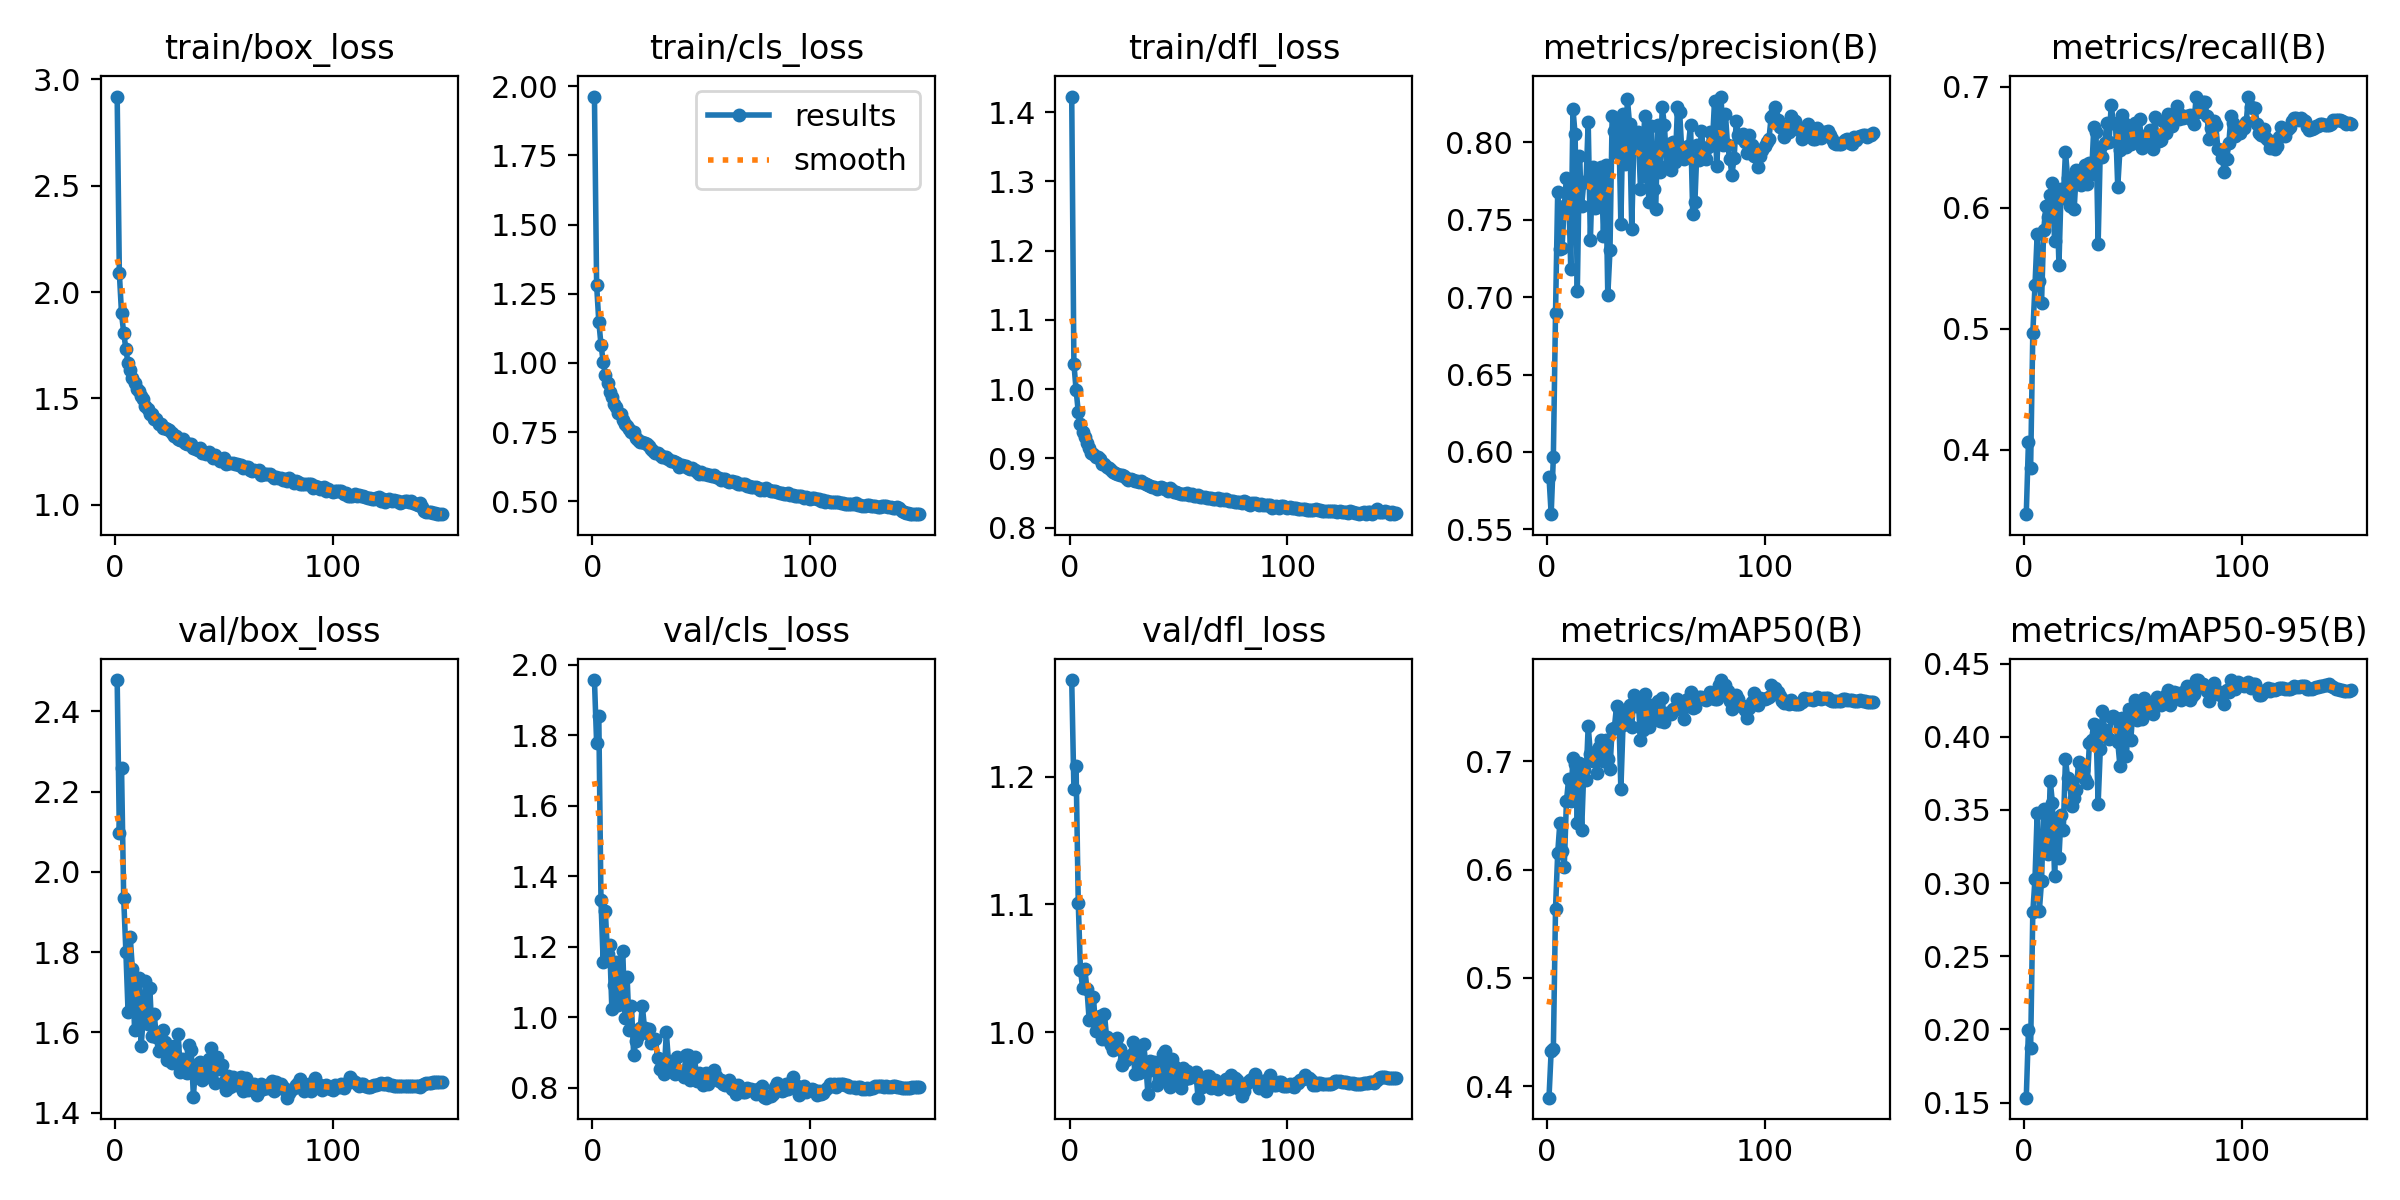

Values plotted in this chart, from the file beside it:
epoch, time, train/box_loss, train/cls_loss, train/dfl_loss, metrics/precision(B), metrics/recall(B), metrics/mAP50(B), metrics/mAP50-95(B), val/box_loss, val/cls_loss, val/dfl_loss, lr/pg0, lr/pg1, lr/pg2
1, 66.59, 2.919, 1.962, 1.423, 0.5839, 0.3468, 0.3896, 0.1534, 2.478, 1.956, 1.276, 0.003323, 0.003323, 0.07009
2, 115.9, 2.089, 1.282, 1.037, 0.5598, 0.4066, 0.4328, 0.1996, 2.098, 1.777, 1.191, 0.006655, 0.006655, 0.04009
3, 164.1, 1.9, 1.15, 0.9991, 0.5966, 0.3852, 0.4344, 0.1872, 2.26, 1.853, 1.208, 0.009985, 0.009985, 0.01009
4, 211.7, 1.808, 1.067, 0.9674, 0.69, 0.4965, 0.5639, 0.2802, 1.934, 1.331, 1.101, 0.00999, 0.00999, 0.00999
5, 259.2, 1.732, 1.005, 0.9493, 0.7683, 0.5358, 0.6153, 0.3029, 1.801, 1.157, 1.049, 0.009983, 0.009983, 0.009983
6, 306.6, 1.665, 0.9572, 0.9385, 0.7314, 0.578, 0.6432, 0.3476, 1.652, 1.3, 1.035, 0.009973, 0.009973, 0.009973
7, 354.6, 1.633, 0.9265, 0.9302, 0.7321, 0.5392, 0.6168, 0.2811, 1.837, 1.18, 1.05, 0.009961, 0.009961, 0.009961
8, 401.9, 1.594, 0.8949, 0.9229, 0.7587, 0.521, 0.6021, 0.3011, 1.758, 1.205, 1.034, 0.009947, 0.009947, 0.009947
9, 449.7, 1.571, 0.8784, 0.9153, 0.7769, 0.5815, 0.6628, 0.3509, 1.607, 1.022, 1.01, 0.009931, 0.009931, 0.009931
10, 497.6, 1.546, 0.8516, 0.9077, 0.7702, 0.6011, 0.6831, 0.3329, 1.666, 1.089, 1.01, 0.009912, 0.009912, 0.009912
11, 545.8, 1.534, 0.8407, 0.9069, 0.718, 0.5926, 0.6631, 0.3196, 1.735, 1.155, 1.028, 0.009892, 0.009892, 0.009892
12, 593.2, 1.51, 0.8197, 0.9025, 0.8216, 0.6105, 0.7031, 0.37, 1.566, 1.033, 1.001, 0.009869, 0.009869, 0.009869
13, 640.9, 1.496, 0.8166, 0.9018, 0.8052, 0.6203, 0.6977, 0.355, 1.638, 1.094, 1.004, 0.009844, 0.009844, 0.009844
14, 688.5, 1.466, 0.7947, 0.8992, 0.7043, 0.5728, 0.6426, 0.3046, 1.728, 1.186, 1.013, 0.009818, 0.009818, 0.009818
15, 735.8, 1.449, 0.7788, 0.8918, 0.7911, 0.6141, 0.6983, 0.3446, 1.621, 0.9984, 0.9944, 0.009789, 0.009789, 0.009789
16, 782.9, 1.429, 0.7705, 0.8924, 0.7593, 0.553, 0.6364, 0.3172, 1.711, 1.114, 1.015, 0.009758, 0.009758, 0.009758
17, 830.4, 1.425, 0.7622, 0.8871, 0.7746, 0.6155, 0.6919, 0.3469, 1.592, 0.9632, 0.9965, 0.009725, 0.009725, 0.009725
18, 877.7, 1.405, 0.7491, 0.8858, 0.7745, 0.608, 0.6828, 0.3364, 1.646, 1.031, 0.9932, 0.00969, 0.00969, 0.00969
19, 924.6, 1.405, 0.7513, 0.8827, 0.8132, 0.6462, 0.7326, 0.3849, 1.588, 0.8931, 0.9903, 0.009652, 0.009652, 0.009652
20, 972.5, 1.379, 0.728, 0.8806, 0.7368, 0.6246, 0.7064, 0.3718, 1.553, 0.931, 0.9861, 0.009613, 0.009613, 0.009613
21, 1020, 1.379, 0.7211, 0.8794, 0.7842, 0.6018, 0.6996, 0.3675, 1.56, 0.9475, 0.9933, 0.009572, 0.009572, 0.009572
22, 1067, 1.362, 0.7143, 0.8777, 0.7579, 0.6234, 0.708, 0.3527, 1.606, 0.9684, 0.9953, 0.009529, 0.009529, 0.009529
23, 1115, 1.36, 0.7133, 0.8757, 0.7585, 0.5993, 0.6889, 0.3582, 1.576, 1.031, 0.9872, 0.009484, 0.009484, 0.009484
24, 1162, 1.357, 0.7106, 0.8761, 0.7806, 0.631, 0.713, 0.3639, 1.532, 0.9676, 0.9746, 0.009437, 0.009437, 0.009437
25, 1210, 1.35, 0.7061, 0.8744, 0.7842, 0.6269, 0.7193, 0.3827, 1.544, 0.9546, 0.9785, 0.009388, 0.009388, 0.009388
26, 1258, 1.338, 0.7009, 0.8723, 0.7398, 0.6189, 0.7003, 0.3812, 1.523, 0.9669, 0.9787, 0.009337, 0.009337, 0.009337
27, 1304, 1.325, 0.6886, 0.8681, 0.7855, 0.63, 0.7198, 0.3774, 1.567, 0.9271, 0.98, 0.009284, 0.009284, 0.009284
28, 1352, 1.325, 0.6834, 0.8701, 0.7012, 0.635, 0.7015, 0.3714, 1.542, 0.9382, 0.9819, 0.009229, 0.009229, 0.009229
29, 1399, 1.308, 0.6752, 0.8682, 0.7302, 0.6198, 0.693, 0.3684, 1.596, 0.9374, 0.9925, 0.009173, 0.009173, 0.009173
30, 1447, 1.305, 0.6755, 0.8673, 0.8168, 0.637, 0.7299, 0.3956, 1.5, 0.8826, 0.9677, 0.009115, 0.009115, 0.009115
31, 1494, 1.309, 0.6687, 0.8669, 0.8075, 0.6281, 0.7303, 0.3981, 1.535, 0.8513, 0.9848, 0.009055, 0.009055, 0.009055
32, 1541, 1.289, 0.6608, 0.8659, 0.7935, 0.6664, 0.7504, 0.409, 1.502, 0.8608, 0.9682, 0.008993, 0.008993, 0.008993
33, 1589, 1.285, 0.6594, 0.8668, 0.8146, 0.6629, 0.7482, 0.4067, 1.499, 0.8371, 0.9695, 0.008929, 0.008929, 0.008929
34, 1636, 1.284, 0.6588, 0.8644, 0.7473, 0.5705, 0.6738, 0.3543, 1.568, 0.9563, 0.9907, 0.008864, 0.008864, 0.008864
35, 1683, 1.285, 0.6549, 0.8623, 0.8187, 0.6491, 0.7335, 0.3917, 1.557, 0.874, 0.9755, 0.008797, 0.008797, 0.008797
36, 1730, 1.266, 0.6466, 0.8622, 0.7859, 0.642, 0.7416, 0.4177, 1.44, 0.8646, 0.9514, 0.008729, 0.008729, 0.008729
37, 1778, 1.262, 0.6444, 0.8602, 0.8281, 0.6532, 0.7401, 0.4045, 1.519, 0.8593, 0.9773, 0.008658, 0.008658, 0.008658
38, 1824, 1.257, 0.6415, 0.8594, 0.8118, 0.6698, 0.7518, 0.3998, 1.506, 0.837, 0.9708, 0.008587, 0.008587, 0.008587
39, 1870, 1.266, 0.637, 0.859, 0.7442, 0.6543, 0.7315, 0.3984, 1.527, 0.8862, 0.9765, 0.008513, 0.008513, 0.008513
40, 1917, 1.243, 0.6259, 0.8563, 0.8025, 0.6848, 0.7608, 0.4138, 1.481, 0.8415, 0.9587, 0.008439, 0.008439, 0.008439
41, 1964, 1.25, 0.6329, 0.8567, 0.8062, 0.6704, 0.751, 0.414, 1.492, 0.8465, 0.9637, 0.008362, 0.008362, 0.008362
42, 2011, 1.239, 0.6278, 0.8585, 0.8066, 0.6691, 0.7561, 0.4128, 1.489, 0.83, 0.9622, 0.008284, 0.008284, 0.008284
43, 2057, 1.247, 0.6266, 0.8567, 0.7702, 0.6173, 0.719, 0.3964, 1.534, 0.8913, 0.9831, 0.008205, 0.008205, 0.008205
44, 2104, 1.233, 0.6222, 0.8556, 0.794, 0.6478, 0.7289, 0.3802, 1.561, 0.8913, 0.9853, 0.008125, 0.008125, 0.008125
45, 2150, 1.221, 0.6154, 0.8537, 0.817, 0.6764, 0.7614, 0.413, 1.504, 0.8217, 0.9674, 0.008043, 0.008043, 0.008043
46, 2197, 1.233, 0.6194, 0.8569, 0.7778, 0.6697, 0.7501, 0.4099, 1.474, 0.8258, 0.9571, 0.00796, 0.00796, 0.00796
47, 2244, 1.22, 0.6141, 0.8549, 0.7614, 0.6499, 0.7314, 0.3868, 1.54, 0.8859, 0.9792, 0.007875, 0.007875, 0.007875
48, 2291, 1.207, 0.6047, 0.8515, 0.811, 0.6663, 0.7515, 0.4188, 1.508, 0.8191, 0.9739, 0.007789, 0.007789, 0.007789
49, 2338, 1.209, 0.6006, 0.852, 0.7701, 0.6527, 0.742, 0.3975, 1.52, 0.8408, 0.9715, 0.007702, 0.007702, 0.007702
50, 2385, 1.219, 0.6079, 0.8507, 0.7573, 0.6567, 0.7437, 0.42, 1.477, 0.8234, 0.961, 0.007614, 0.007614, 0.007614
51, 2433, 1.193, 0.5973, 0.8485, 0.8115, 0.6702, 0.7553, 0.4253, 1.456, 0.8058, 0.9564, 0.007525, 0.007525, 0.007525
52, 2480, 1.199, 0.5984, 0.8491, 0.7812, 0.6607, 0.7366, 0.4117, 1.492, 0.8409, 0.9724, 0.007435, 0.007435, 0.007435
53, 2529, 1.197, 0.5959, 0.8487, 0.8227, 0.673, 0.7582, 0.4239, 1.464, 0.809, 0.9635, 0.007343, 0.007343, 0.007343
54, 2576, 1.198, 0.5969, 0.8499, 0.8111, 0.6495, 0.7358, 0.4123, 1.489, 0.8339, 0.9698, 0.007251, 0.007251, 0.007251
55, 2623, 1.193, 0.5917, 0.8473, 0.7851, 0.6592, 0.7446, 0.4267, 1.469, 0.8355, 0.9639, 0.007158, 0.007158, 0.007158
56, 2671, 1.193, 0.5935, 0.8482, 0.7989, 0.6571, 0.7445, 0.4186, 1.481, 0.8483, 0.9657, 0.007063, 0.007063, 0.007063
57, 2719, 1.185, 0.5876, 0.8456, 0.7821, 0.6597, 0.7437, 0.4177, 1.487, 0.8335, 0.9663, 0.006968, 0.006968, 0.006968
58, 2766, 1.186, 0.5848, 0.8461, 0.8006, 0.6646, 0.7479, 0.4175, 1.489, 0.8173, 0.9687, 0.006872, 0.006872, 0.006872
59, 2814, 1.171, 0.5786, 0.8476, 0.7874, 0.6489, 0.7477, 0.4154, 1.453, 0.821, 0.9488, 0.006775, 0.006775, 0.006775
60, 2862, 1.176, 0.5798, 0.8449, 0.8228, 0.6747, 0.7576, 0.4221, 1.487, 0.8103, 0.9629, 0.006678, 0.006678, 0.006678
... 90 more rows
